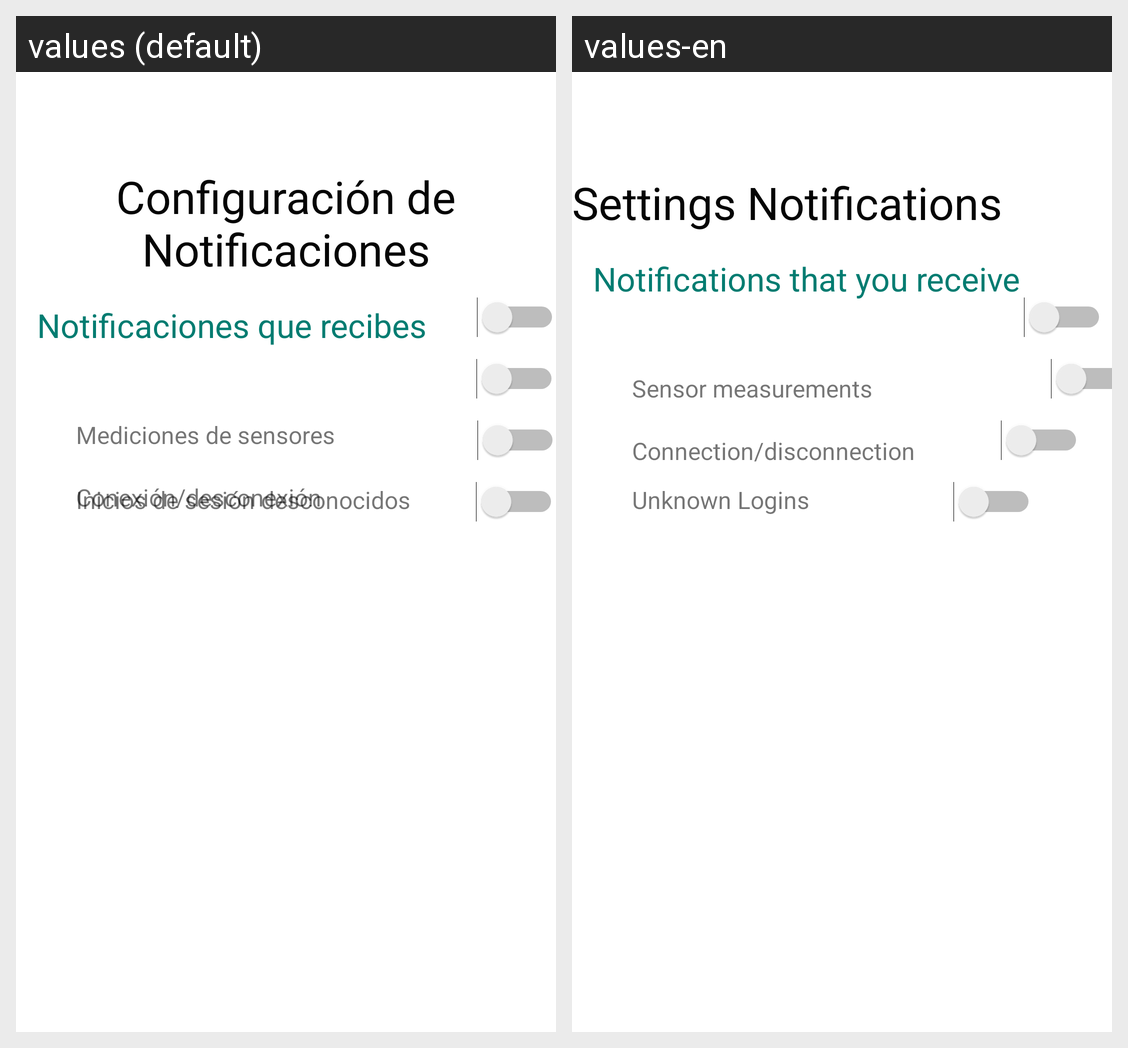

The same Android screen rendered under two of its app's locales, left to right. List the strings drawn on it with the default value and each locale's translation.
Android screen res/layout/fragment_settings_notifications.xml rendered under 2 locales, left to right: values (default), values-en. Device: Nexus 5 (rendered at 1080×1920; each locale shown at half size, 540×960, under a caption strip naming it); theme Theme.AgroSmart.
Strings drawn on this screen, with the default value and each locale's value (text and hints the layout hard-codes, and strings that could not be matched under every locale, appear in the picture but are not listed):

settings_notifications
  values: Configuración de Notificaciones
  values-en: Settings Notifications

settings_notifi_loginsin
  values: Inicios de sesión desconocidos
  values-en: Unknown Logins

settings_notifi_conection
  values: Conexión/desconexión
  values-en: Connection/disconnection

settings_notifi_medicion
  values: Mediciones de sensores
  values-en: Sensor measurements

settings_seconTitle
  values: Notificaciones que recibes
  values-en: Notifications that you receive
